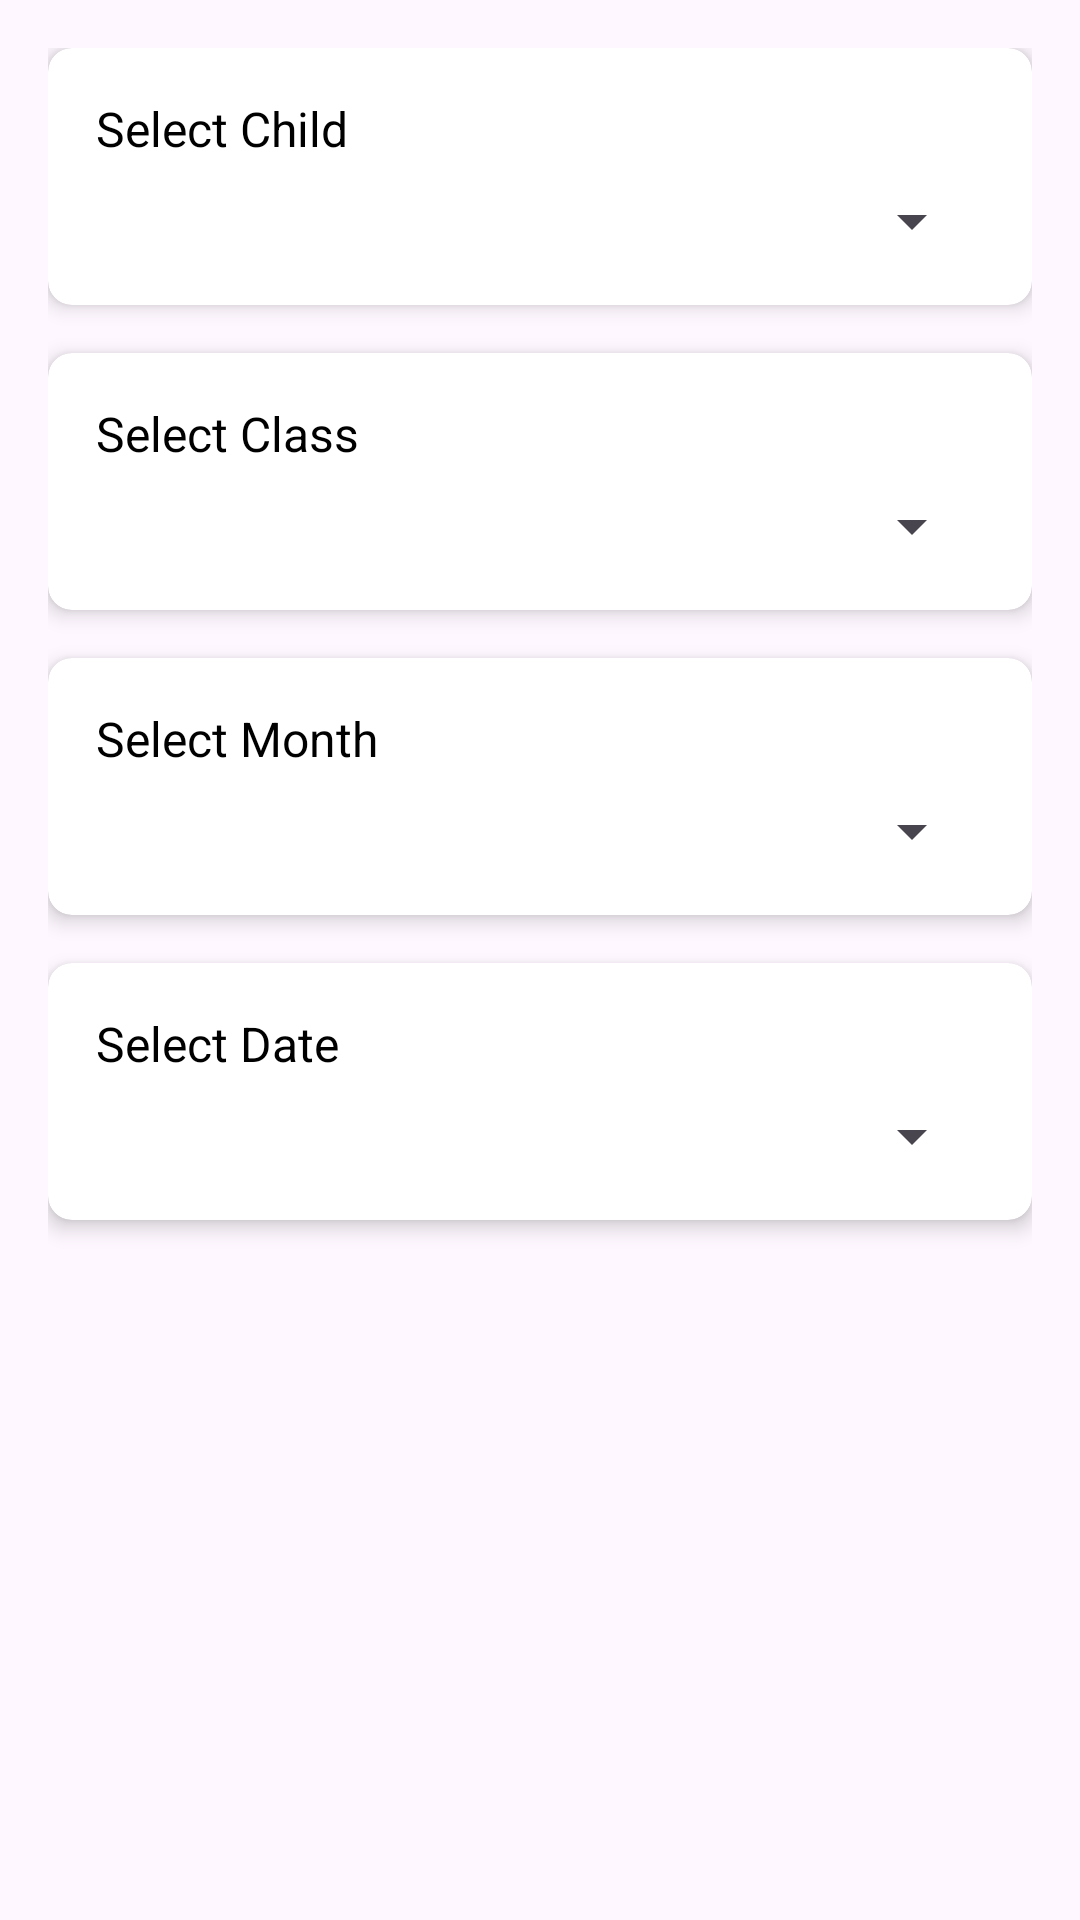

This screen was rendered from an Android layout file. Write that file and the resources it references.
<!-- AndroidManifest.xml: application theme Theme.Parent_connect -->
<!-- res/layout/activity_attendance.xml -->
<?xml version="1.0" encoding="utf-8"?>
<LinearLayout xmlns:android="http://schemas.android.com/apk/res/android"
    android:layout_width="match_parent"
    android:layout_height="match_parent"
    xmlns:app="http://schemas.android.com/apk/res-auto"
    android:orientation="vertical"
    android:padding="16dp">

    
    <androidx.cardview.widget.CardView
        android:id="@+id/cardViewChildSelector"
        android:layout_width="match_parent"
        android:layout_height="wrap_content"
        app:cardElevation="4dp"
        app:cardCornerRadius="8dp"
        android:layout_marginBottom="16dp">

        
        <LinearLayout
            android:layout_width="match_parent"
            android:layout_height="wrap_content"
            android:orientation="vertical"
            android:padding="16dp">

            <TextView
                android:layout_width="wrap_content"
                android:layout_height="wrap_content"
                android:text="Select Child"
                android:textSize="16sp"
                android:textColor="@android:color/black"
                android:paddingBottom="8dp" />

            <Spinner
                android:id="@+id/childSpinner"
                android:layout_width="match_parent"
                android:layout_height="wrap_content"
                android:spinnerMode="dropdown" />
        </LinearLayout>
    </androidx.cardview.widget.CardView>

    
    <androidx.cardview.widget.CardView
        android:id="@+id/cardViewClassSelector"
        android:layout_width="match_parent"
        android:layout_height="wrap_content"
        app:cardElevation="4dp"
        app:cardCornerRadius="8dp"
        android:layout_marginBottom="16dp">

        
        <LinearLayout
            android:layout_width="match_parent"
            android:layout_height="wrap_content"
            android:orientation="vertical"
            android:padding="16dp">

            <TextView
                android:layout_width="wrap_content"
                android:layout_height="wrap_content"
                android:text="Select Class"
                android:textSize="16sp"
                android:textColor="@android:color/black"
                android:paddingBottom="8dp" />

            <Spinner
                android:id="@+id/classSpinner"
                android:layout_width="match_parent"
                android:layout_height="wrap_content"
                android:spinnerMode="dropdown" />
        </LinearLayout>
    </androidx.cardview.widget.CardView>

    
    <androidx.cardview.widget.CardView
        android:id="@+id/cardViewMonthSelector"
        android:layout_width="match_parent"
        android:layout_height="wrap_content"
        app:cardElevation="4dp"
        app:cardCornerRadius="8dp"
        android:layout_marginBottom="16dp">

        
        <LinearLayout
            android:layout_width="match_parent"
            android:layout_height="wrap_content"
            android:orientation="vertical"
            android:padding="16dp">

            <TextView
                android:layout_width="wrap_content"
                android:layout_height="wrap_content"
                android:text="Select Month"
                android:textSize="16sp"
                android:textColor="@android:color/black"
                android:paddingBottom="8dp" />

            <Spinner
                android:id="@+id/monthSpinner"
                android:layout_width="match_parent"
                android:layout_height="wrap_content"
                android:spinnerMode="dropdown" />
        </LinearLayout>
    </androidx.cardview.widget.CardView>

    
    <androidx.cardview.widget.CardView
        android:id="@+id/cardViewDateSelector"
        android:layout_width="match_parent"
        android:layout_height="wrap_content"
        app:cardElevation="4dp"
        app:cardCornerRadius="8dp"
        android:layout_marginBottom="16dp">

        
        <LinearLayout
            android:layout_width="match_parent"
            android:layout_height="wrap_content"
            android:orientation="vertical"
            android:padding="16dp">

            <TextView
                android:layout_width="wrap_content"
                android:layout_height="wrap_content"
                android:text="Select Date"
                android:textSize="16sp"
                android:textColor="@android:color/black"
                android:paddingBottom="8dp" />

            <Spinner
                android:id="@+id/dateSpinner"
                android:layout_width="match_parent"
                android:layout_height="wrap_content"
                android:spinnerMode="dropdown" />
        </LinearLayout>
    </androidx.cardview.widget.CardView>




    
    <androidx.recyclerview.widget.RecyclerView
        android:id="@+id/studentsRecyclerView"
        android:layout_width="match_parent"
        android:layout_height="0dp"
        android:layout_weight="1" />

</LinearLayout>
<!-- resources referenced by this layout -->
<resources>
  <style name="Theme.Parent_connect" parent="Theme.MaterialComponents.DayNight.DarkActionBar">
          
          <item name="colorPrimary">@color/purple_500</item>
          <item name="colorPrimaryVariant">@color/purple_700</item>
          <item name="colorOnPrimary">@color/white</item>
          
          <item name="colorSecondary">@color/teal_200</item>
          <item name="colorSecondaryVariant">@color/teal_700</item>
          <item name="colorOnSecondary">@color/black</item>
          
          <item name="android:statusBarColor">?attr/colorPrimaryVariant</item>
          
      </style>
  <color name="purple_500">#FF6200EE</color>
  <color name="purple_700">#FF3700B3</color>
  <color name="white">#FFFFFFFF</color>
  <color name="teal_200">#FF03DAC5</color>
  <color name="teal_700">#FF018786</color>
  <color name="black">#FF000000</color>
</resources>
